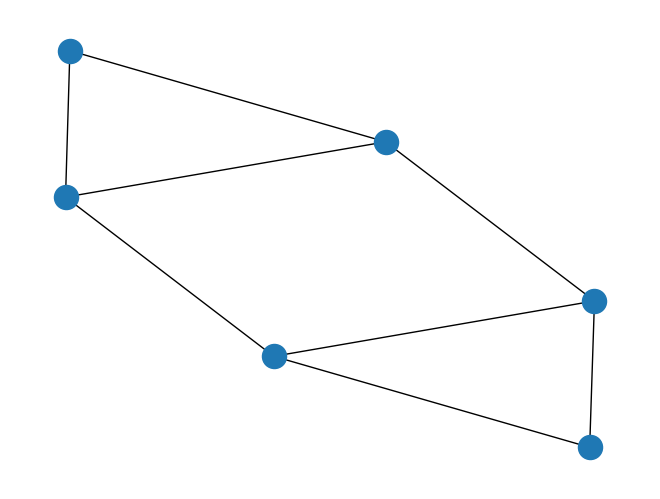

Write the Python code that produced this figure. (Note: this script raises an exception after producing the figure.)
#!/usr/bin/env python3
# -*- coding: utf-8 -*-
"""
Created on Thu Oct 18 18:25:20 2018

@author: virati, Rohit Konda
PO Model version from Rohit
"""

import networkx as nx
import numpy as np
import matplotlib.pyplot as plt

class KNet:
    def __init__(self, A, K = 10, dt = .01):
        self.G = nx.from_numpy_matrix(A) #Graph
        #self.states = np.matrix([4,1,3,5,6,2]).T ## memory of phases
        self.states = np.matrix(np.random.uniform(0,2*np.pi,size=(6,1)))
        self.w = np.matrix([3.0,3.3,3.6,3.9,4.2,4.5]).T#np.matrix(np.random.normal(3,.2,size=(6,1))) #init intrinsic freq.
        self.t = 0 #time
        self.K = K #coupling constant
        self.dt = dt #time step
    
    #Kuramoto differential equation
    def phase_dev(self,phase):
        D = (nx.incidence_matrix(self.G, oriented = True, weight = 'weight')).todense() #incidence
        N = np.random.normal(0, 10, [len(D[0]), 1])
        return self.w - self.K / len(self.G) * D * np.sin(D.T * self.states[:,-1]) # + N
    
    # 4th order Runge-Kutta approximation
    def step(self):
        new_state = self.states[:,-1] + self.phase_dev(self.states[:,-1])*self.dt
        new_state = new_state % (2 * np.pi)
        self.t += self.dt
        self.states = np.hstack((self.states,new_state))
        
        #Runge Kutta
        '''
        k1 = self.phase_dev(self.states[:,-1])*self.dt
        k2 = self.phase_dev(self.states[:,-1]+ .5*k1)*self.dt
        k3 = self.phase_dev(self.states[:,-1]+ .5*k2)*self.dt
        k4 = self.phase_dev(self.states[:,-1]+ k3)*self.dt
        new_state = self.states[:,-1] + (k1+ 2*k2 + 2*k3 + k4)/6
        new_state = new_state % (2 * np.pi)
        self.t += self.dt
        self.states = np.hstack((self.states,new_state))  
        '''

    def plot_timecourse(self):
        plt.figure()
        plt.plot(np.sin(self.states.T))
        plt.xlabel('Time Steps')
        plt.ylabel('x')
        plt.title('t')

        
def run_model(A, K = 10, t = 10):
    P = KNet(A, K)
    for ts in range(0,int(t/P.dt)):
        P.step()
    return P


if __name__=='__main__':
            
    nodes = [1,2,3,4,5,6]
    G = nx.Graph()
    G.add_nodes_from(nodes)
    G.add_weighted_edges_from([(1,2,1),(2,3,1),(1,6,1),(1,3,1),(3,4,1),(4,5,1),(4,6,1),(5,6,1)])
    
    
    #Quick plot of G
    nx.draw(G)
    A = nx.to_numpy_matrix(G)
    
    modelOut = run_model(A)
    modelOut.plot_timecourse()
